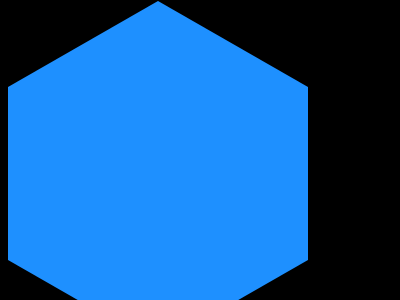

Reproduce this picture with HTML and CSS.

<!DOCTYPE html>
<html lang="en">
<head>
    <meta charset="UTF-8">
    <meta name="viewport" content="width=device-width, initial-scale=1.0">
    <title>Hexagon</title>
    <style>
        *{
            background: black;
        }
        .hex {
            position: relative;
            width: 300px;
            height: 173.21px;
            background-color: #1e90ff;
            margin: 86.60px 0;
        }
        .hex:before {
            content: "";
            position: absolute;
            width: 0;
            border-left: 150px solid transparent;
            border-right: 150px solid transparent;
        }
        .hex:before {
            bottom: 100%;
            border-bottom: 86.60px solid #1e90ff;
        }
        .hex:after {
            content: "";
            position: absolute;
            width: 0;
            border-left: 150px solid transparent;
            border-right: 150px solid transparent;
        }
       
        .hex:after {
            top: 100%;
            width: 0;
            border-top: 86.60px solid #1e90ff;
        }
    </style>
</head>
<body>
    <div class="hex"></div>
</body>
</html>
